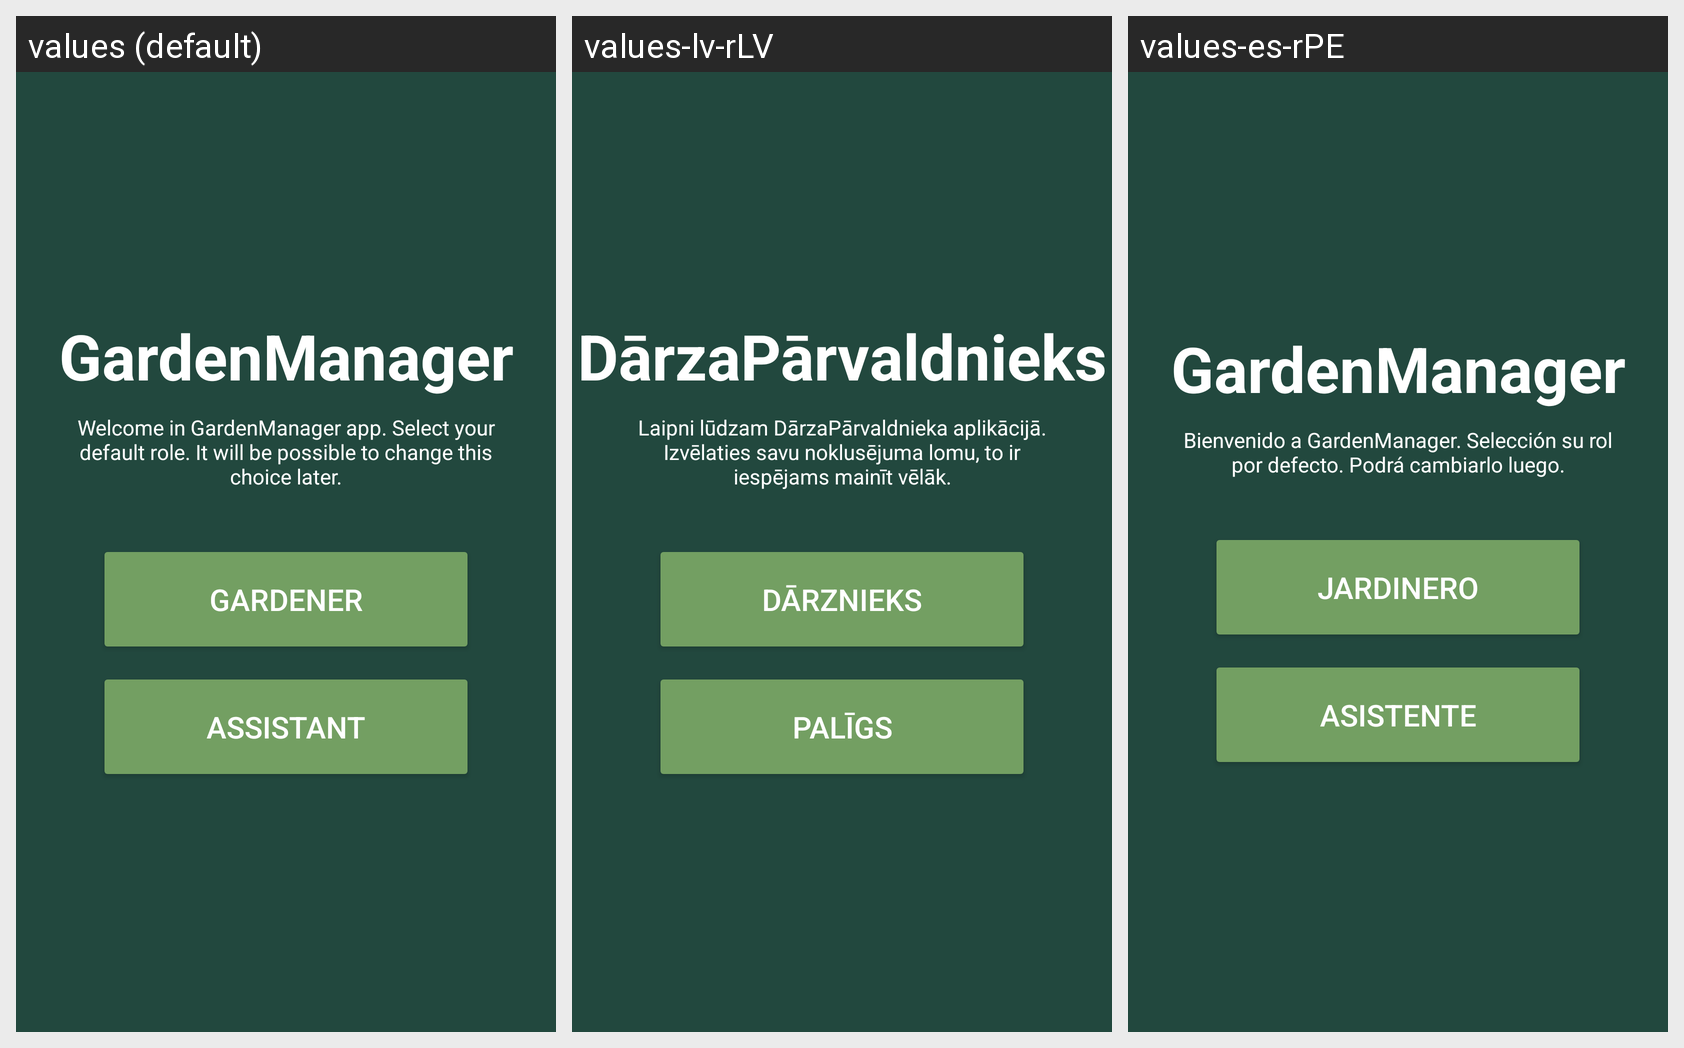

The Android screen above is rendered under several locales of the same app. Produce the string resources it draws, with the default and per-locale values.
Android screen res/layout/fragment_sign_up.xml rendered under 3 locales, left to right: values (default), values-lv-rLV, values-es-rPE. Device: Nexus 5 (rendered at 1080×1920; each locale shown at half size, 540×960, under a caption strip naming it); theme Theme.SEP4Android.
Other locales in the repository, not shown: values-hu-rHU, values-pl-rPL, values-ro-rRO.
Strings drawn on this screen, with the default value and each locale's value (text and hints the layout hard-codes, and strings that could not be matched under every locale, appear in the picture but are not listed):

main_title
  values: GardenManager
  values-lv-rLV: DārzaPārvaldnieks
  values-es-rPE: GardenManager

default_role
  values: Welcome in GardenManager app. Select your default role. It will be possible to change this choice later.
  values-lv-rLV: Laipni lūdzam DārzaPārvaldnieka aplikācijā. Izvēlaties savu noklusējuma lomu, to ir iespējams mainīt vēlāk.
  values-es-rPE: Bienvenido a GardenManager. Selección su rol por defecto. Podrá cambiarlo luego.

gardener
  values: Gardener
  values-lv-rLV: Dārznieks
  values-es-rPE: Jardinero

assistant
  values: Assistant
  values-lv-rLV: Palīgs
  values-es-rPE: Asistente
